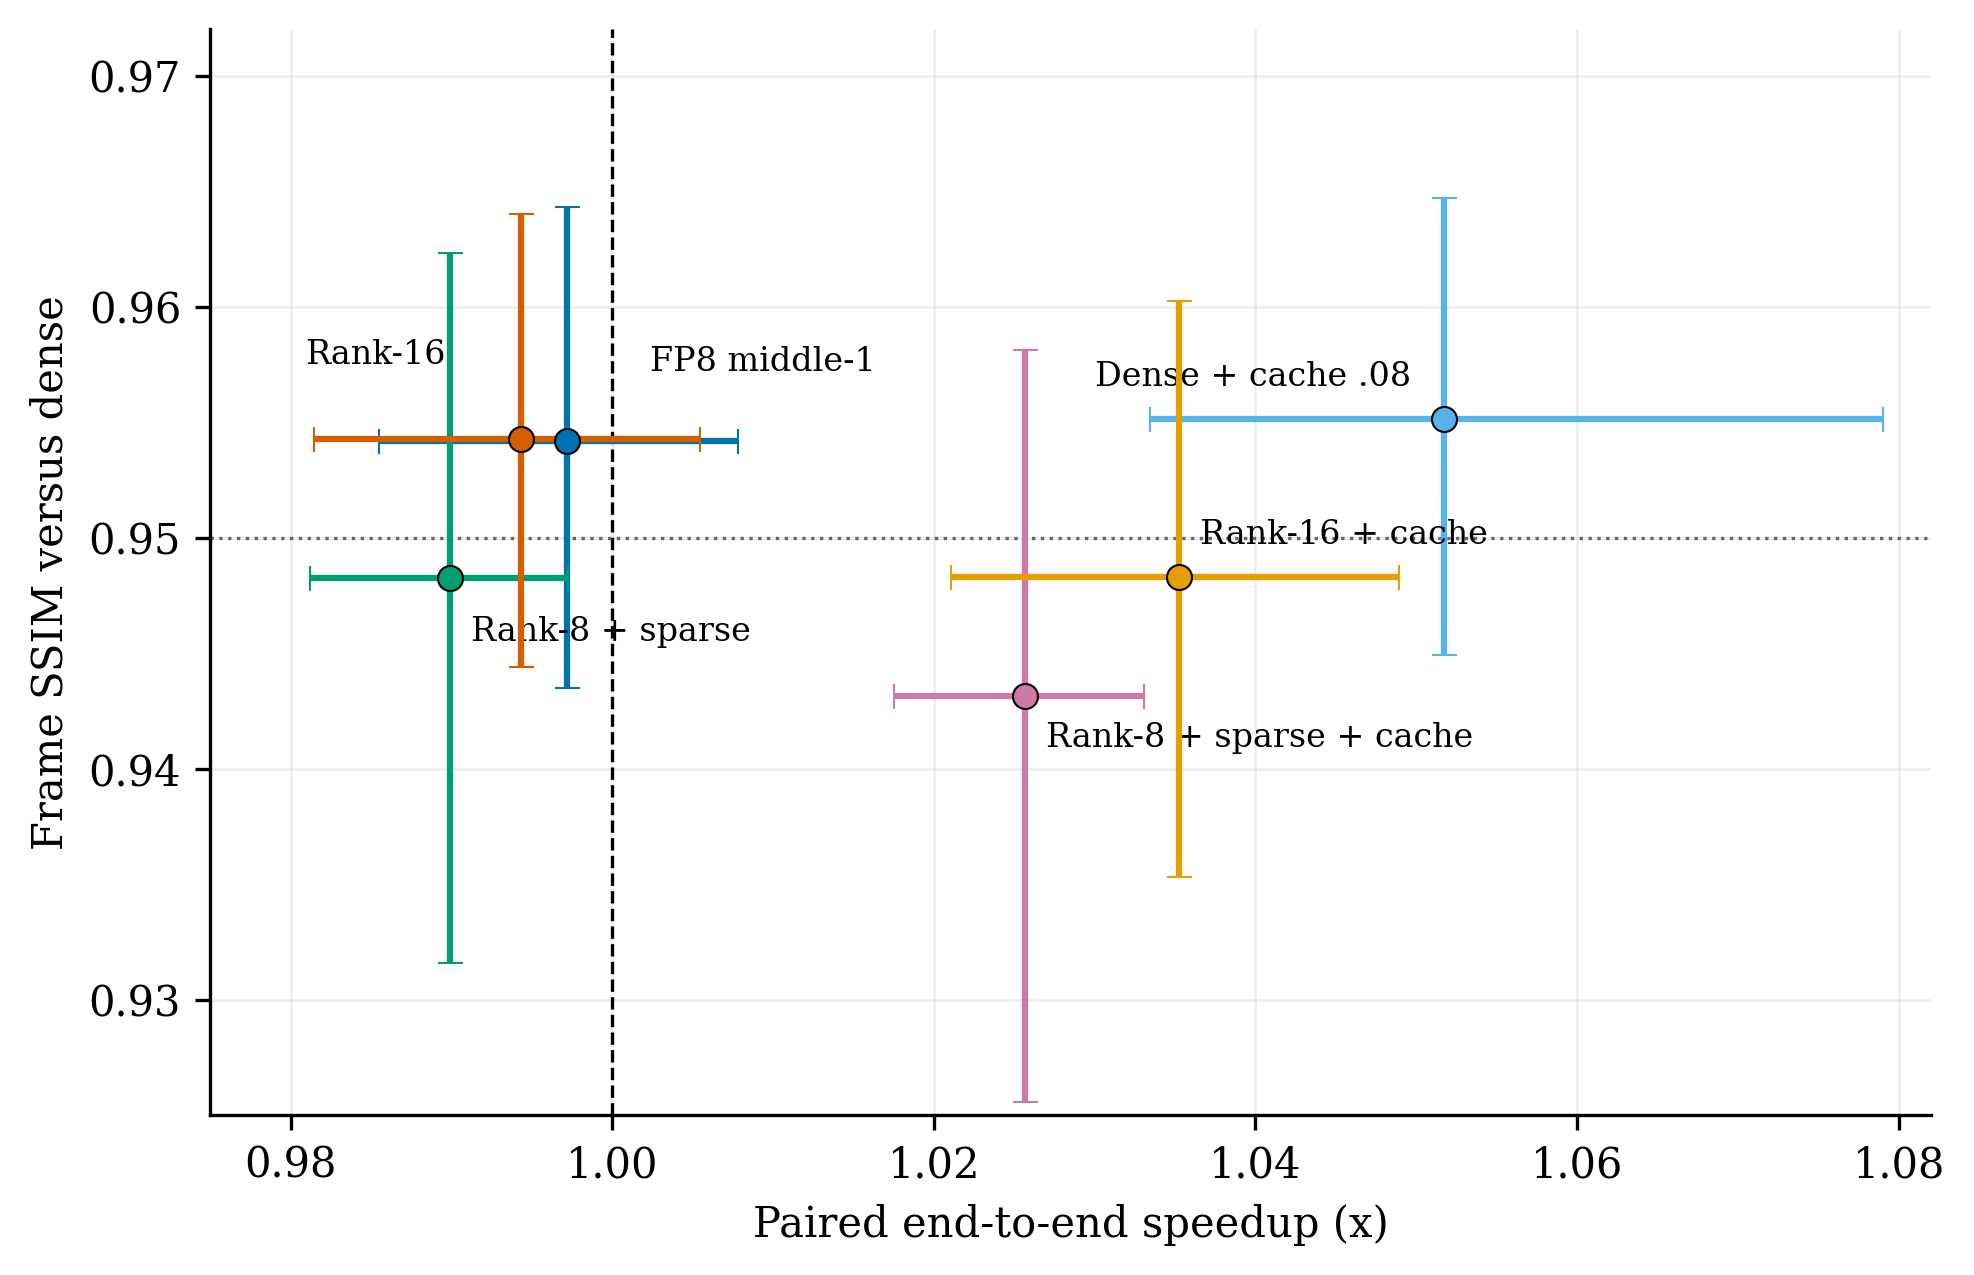

Values plotted in this chart, from the file beside it:
method, label, source, color, ssim_mean, ssim_ci_low, ssim_ci_high, speedup_geomean, speedup_ci_low, speedup_ci_high
dense_cache008, Dense + cache .08, rank16, #56B4E9, 0.9551, 0.9449, 0.9647, 1.052, 1.033, 1.079
fp8_middle1, FP8 middle-1, rank16, #0072B2, 0.9542, 0.9435, 0.9643, 0.9972, 0.9855, 1.008
hybrid_middle1, Rank-8 + sparse, rank8_sparse, #009E73, 0.9483, 0.9316, 0.9623, 0.9899, 0.9812, 0.9972
hybrid_middle1, Rank-16, rank16, #D55E00, 0.9543, 0.9444, 0.964, 0.9943, 0.9814, 1.005
hybrid_middle1_cache008, Rank-8 + sparse + cache, rank8_sparse, #CC79A7, 0.9431, 0.9256, 0.9581, 1.026, 1.018, 1.033
hybrid_middle1_cache008, Rank-16 + cache, rank16, #E69F00, 0.9483, 0.9353, 0.9602, 1.035, 1.021, 1.049
